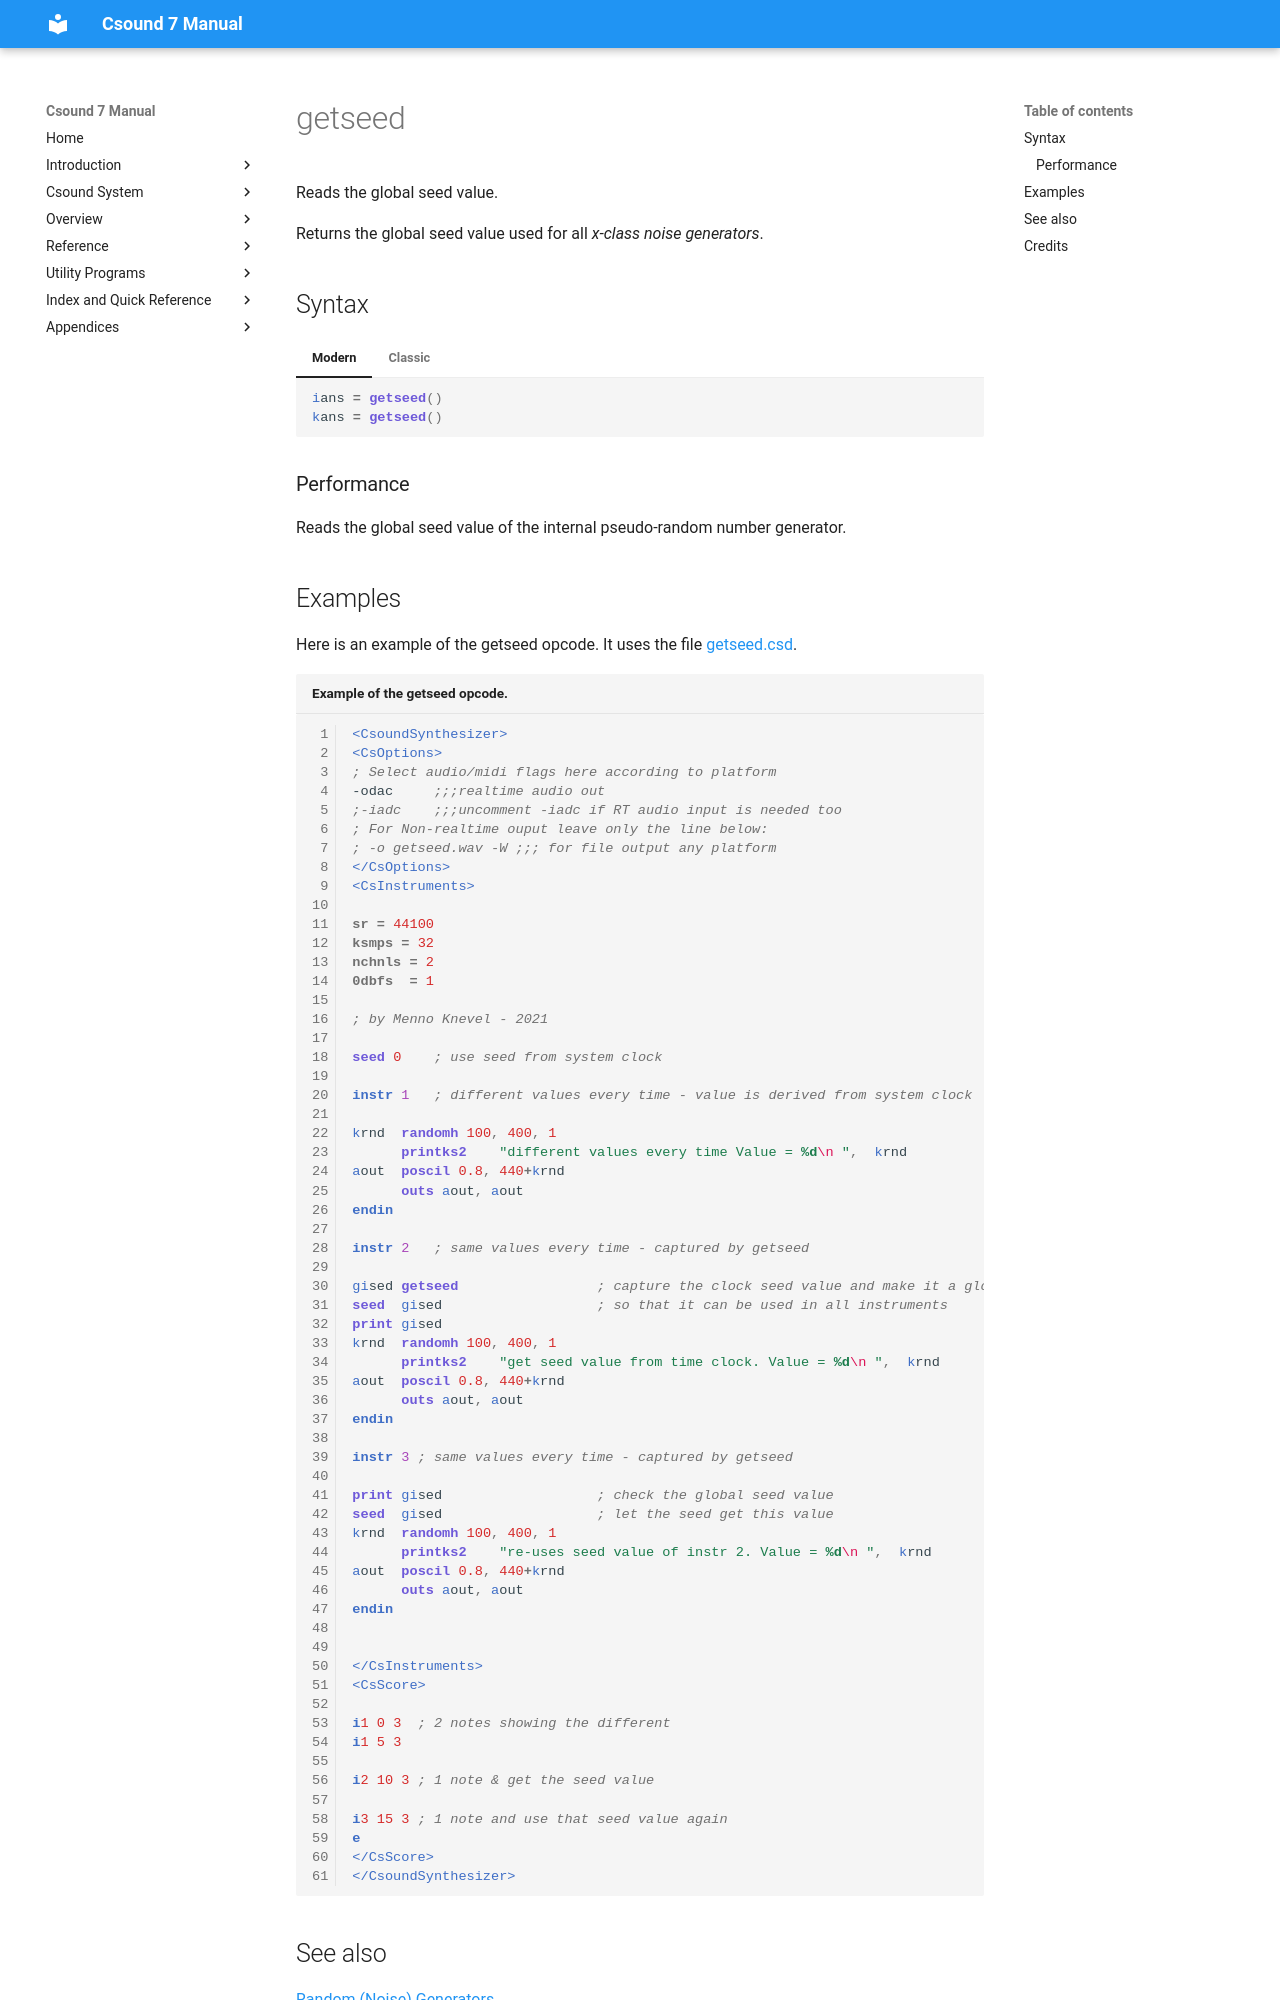

repository: csound/manual · page: opcodes/getseed/index.html · generator: mkdocs

<!--
id:getseed
category:Signal Generators:Random (Noise) Generators
-->
# getseed
Reads the global seed value.

Returns the global seed value used for all _x-class noise generators_.

## Syntax
=== "Modern"
    ``` csound-orc
    ians = getseed()
    kans = getseed()
    ```

=== "Classic"
    ``` csound-orc
    ians getseed
    kans getseed
    ```

### Performance

Reads the global seed value of the internal pseudo-random number generator.

## Examples

Here is an example of the getseed opcode. It uses the file [getseed.csd](../examples/getseed.csd).

``` csound-csd title="Example of the getseed opcode." linenums="1"
--8<-- "examples/getseed.csd"
```

## See also

[Random (Noise) Generators](../siggen/random.md)
